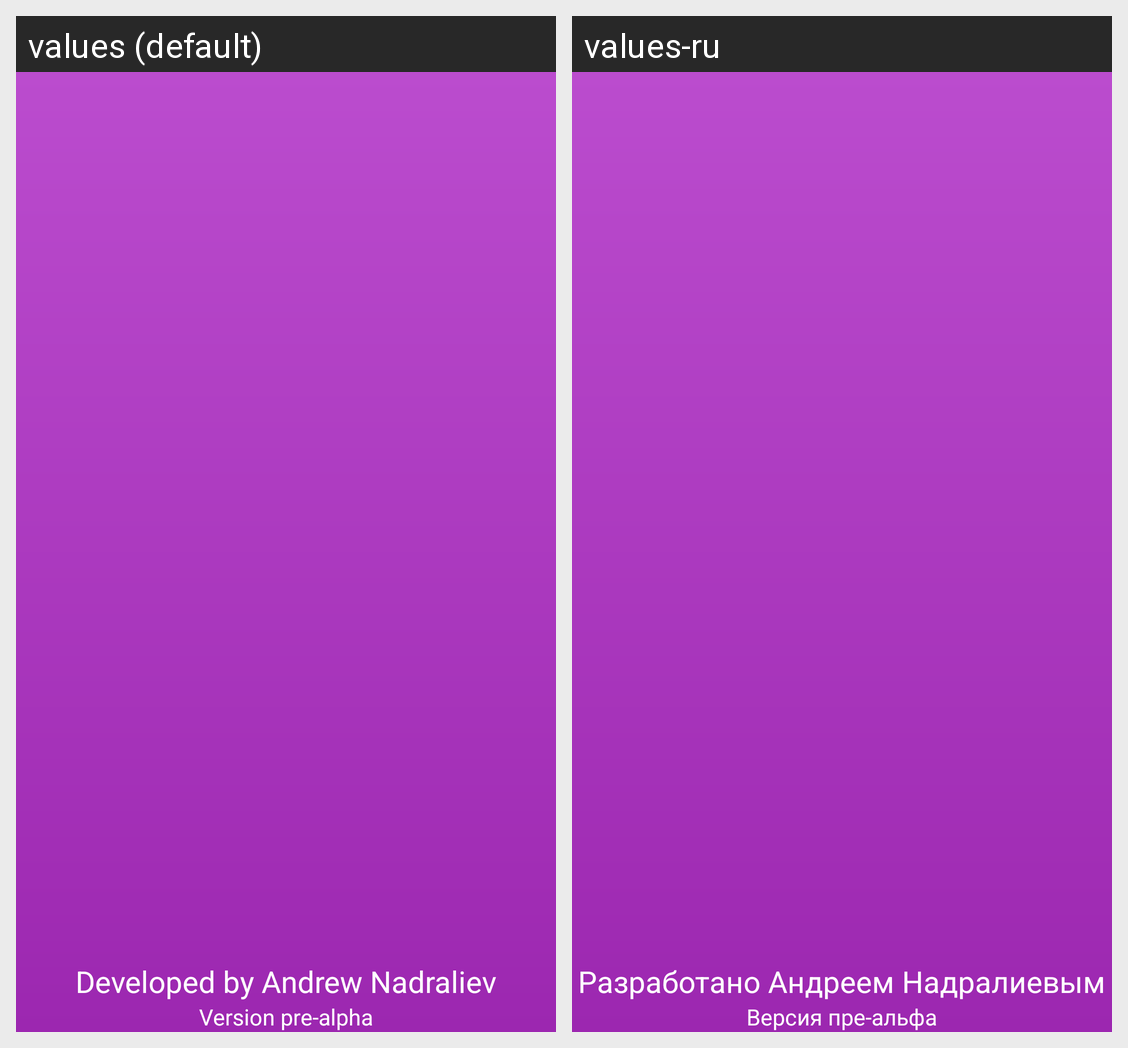

The Android screen above is rendered under two locales of the same app. Produce the string resources it draws, with the default and per-locale values.
Android screen res/layout/about.xml rendered under 2 locales, left to right: values (default), values-ru. Device: Nexus 5 (rendered at 1080×1920; each locale shown at half size, 540×960, under a caption strip naming it); theme Theme.MaterialComponents.DayNight.NoActionBar.
Strings drawn on this screen, with the default value and each locale's value (text and hints the layout hard-codes, and strings that could not be matched under every locale, appear in the picture but are not listed):

version
  values: Version pre-alpha
  values-ru: Версия пре-альфа

developedby
  values: Developed by Andrew Nadraliev
  values-ru: Разработано Андреем Надралиевым
